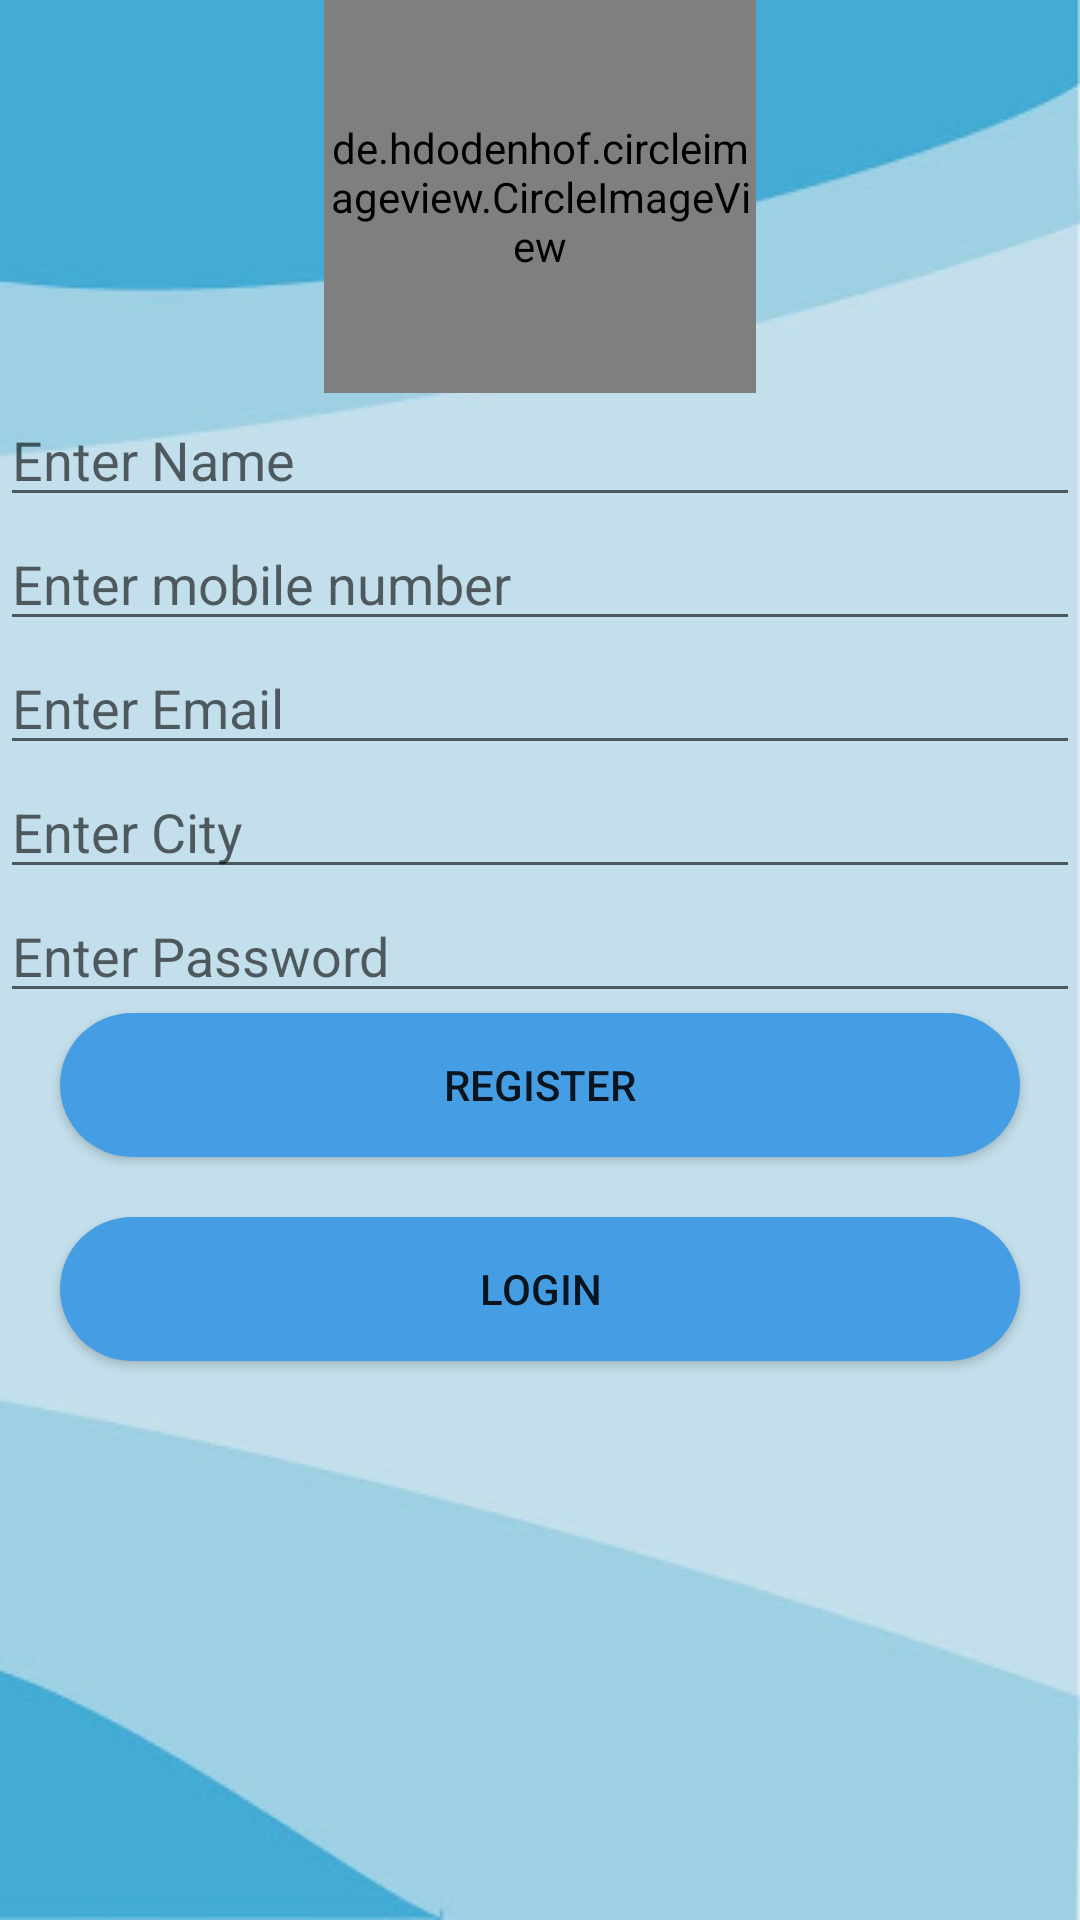

Here is an Android app screen rendered from its layout file. Give the layout XML and the strings, colors and styles it references.
<!-- AndroidManifest.xml: application theme Theme.BSafe -->
<!-- res/layout/activity_register.xml -->
<?xml version="1.0" encoding="utf-8"?>
<layout xmlns:android="http://schemas.android.com/apk/res/android"
    xmlns:app="http://schemas.android.com/apk/res-auto"
    xmlns:tools="http://schemas.android.com/tools">

    <androidx.constraintlayout.widget.ConstraintLayout
        android:layout_width="match_parent"
        android:layout_height="match_parent"
        android:background="@drawable/bsafe_bg"
        tools:context=".RegisterActivity">

        <de.hdodenhof.circleimageview.CircleImageView
            android:layout_width="0dp"
            android:layout_height="0dp"
            android:src="@drawable/ic_person"
            android:background="@drawable/button1"
            app:layout_constraintWidth_percent=".4"
            app:layout_constraintStart_toStartOf="parent"
            app:layout_constraintEnd_toEndOf="parent"
            app:layout_constraintDimensionRatio="1.1"
            android:id="@+id/ivDP"
            tools:ignore="MissingConstraints" />

        <EditText
            android:id="@+id/etName"
            android:layout_width="match_parent"
            android:layout_height="wrap_content"
            android:hint="Enter Name"
            android:inputType="text"
            app:layout_constraintTop_toBottomOf="@+id/ivDP"
            tools:ignore="MissingConstraints" />

        <EditText
            android:id="@+id/etMoblie"
            android:layout_width="match_parent"
            android:layout_height="wrap_content"
            android:hint="Enter mobile number"
            android:inputType="number"
            app:layout_constraintTop_toBottomOf="@+id/etName"
            tools:ignore="MissingConstraints" />

        <EditText
            android:id="@+id/etEmail"
            android:layout_width="match_parent"
            android:layout_height="wrap_content"
            android:hint="Enter Email"
            android:inputType="textEmailAddress"
            app:layout_constraintTop_toBottomOf="@+id/etMoblie"
            tools:ignore="MissingConstraints" />

        <EditText
            android:id="@+id/etCity"
            android:layout_width="match_parent"
            android:layout_height="wrap_content"
            android:hint="Enter City"
            android:inputType="text"
            app:layout_constraintTop_toBottomOf="@+id/etEmail"
            tools:ignore="MissingConstraints" />

        <EditText
            android:id="@+id/etPassword"
            android:layout_width="match_parent"
            android:layout_height="wrap_content"
            android:hint="Enter Password"
            android:inputType="numberPassword"
            app:layout_constraintTop_toBottomOf="@+id/etCity" />

        <Button
            android:id="@+id/btnRegister"
            android:layout_width="match_parent"
            android:layout_height="wrap_content"
            android:text="register"
            android:background="@drawable/button1"
            android:layout_marginStart="20dp"
            android:layout_marginEnd="20dp"
            app:layout_constraintEnd_toEndOf="parent"
            app:layout_constraintStart_toStartOf="parent"
            app:layout_constraintTop_toBottomOf="@+id/etPassword"
            tools:ignore="MissingConstraints" />

        <Button
            android:id="@+id/btnLogin"
            android:layout_width="match_parent"
            android:layout_height="wrap_content"
            android:text="login"
            android:layout_marginTop="20dp"
            android:background="@drawable/button1"
            android:layout_marginStart="20dp"
            android:layout_marginEnd="20dp"
            app:layout_constraintEnd_toEndOf="parent"
            app:layout_constraintStart_toStartOf="parent"
            app:layout_constraintTop_toBottomOf="@+id/btnRegister" />

        <ProgressBar
            android:id="@+id/pbLoading"
            android:layout_width="wrap_content"
            android:layout_height="wrap_content"
            android:visibility="gone"
            app:layout_constraintEnd_toEndOf="parent"
            app:layout_constraintStart_toStartOf="parent"
            app:layout_constraintTop_toBottomOf="@+id/btnLogin"/>


    </androidx.constraintlayout.widget.ConstraintLayout>
</layout>
<!-- resources referenced by this layout -->
<resources>
  <!-- drawable bsafe_bg: jpeg bitmap (drawable, 11226 bytes) -->
  <!-- drawable button1 (drawable) -->
  <?xml version="1.0" encoding="utf-8"?>
  
  <shape xmlns:android="http://schemas.android.com/apk/res/android" android:shape="rectangle" android:padding="10dp">
      <solid android:color="#459EE4"/> 
      <corners  android:radius="200dp"/>
  </shape>
  <style name="Theme.BSafe" parent="Theme.MaterialComponents.DayNight.DarkActionBar">
          
          <item name="colorPrimary">@color/purple_500</item>
          <item name="colorPrimaryVariant">@color/purple_700</item>
          <item name="colorOnPrimary">@color/white</item>
          
          <item name="colorSecondary">@color/teal_200</item>
          <item name="colorSecondaryVariant">@color/teal_700</item>
          <item name="colorOnSecondary">@color/black</item>
          
          <item name="android:statusBarColor">?attr/colorPrimaryVariant</item>
          
      </style>
  <!-- not gathered from this repository: default colours our renderer supplied (Android Studio template values) -->
  <color name="purple_500">#FF6200EE</color>
  <color name="purple_700">#FF3700B3</color>
  <color name="teal_200">#FF03DAC5</color>
  <color name="teal_700">#FF018786</color>
  <color name="black">#FF000000</color>
  <color name="white">#FFFFFFFF</color>
</resources>
